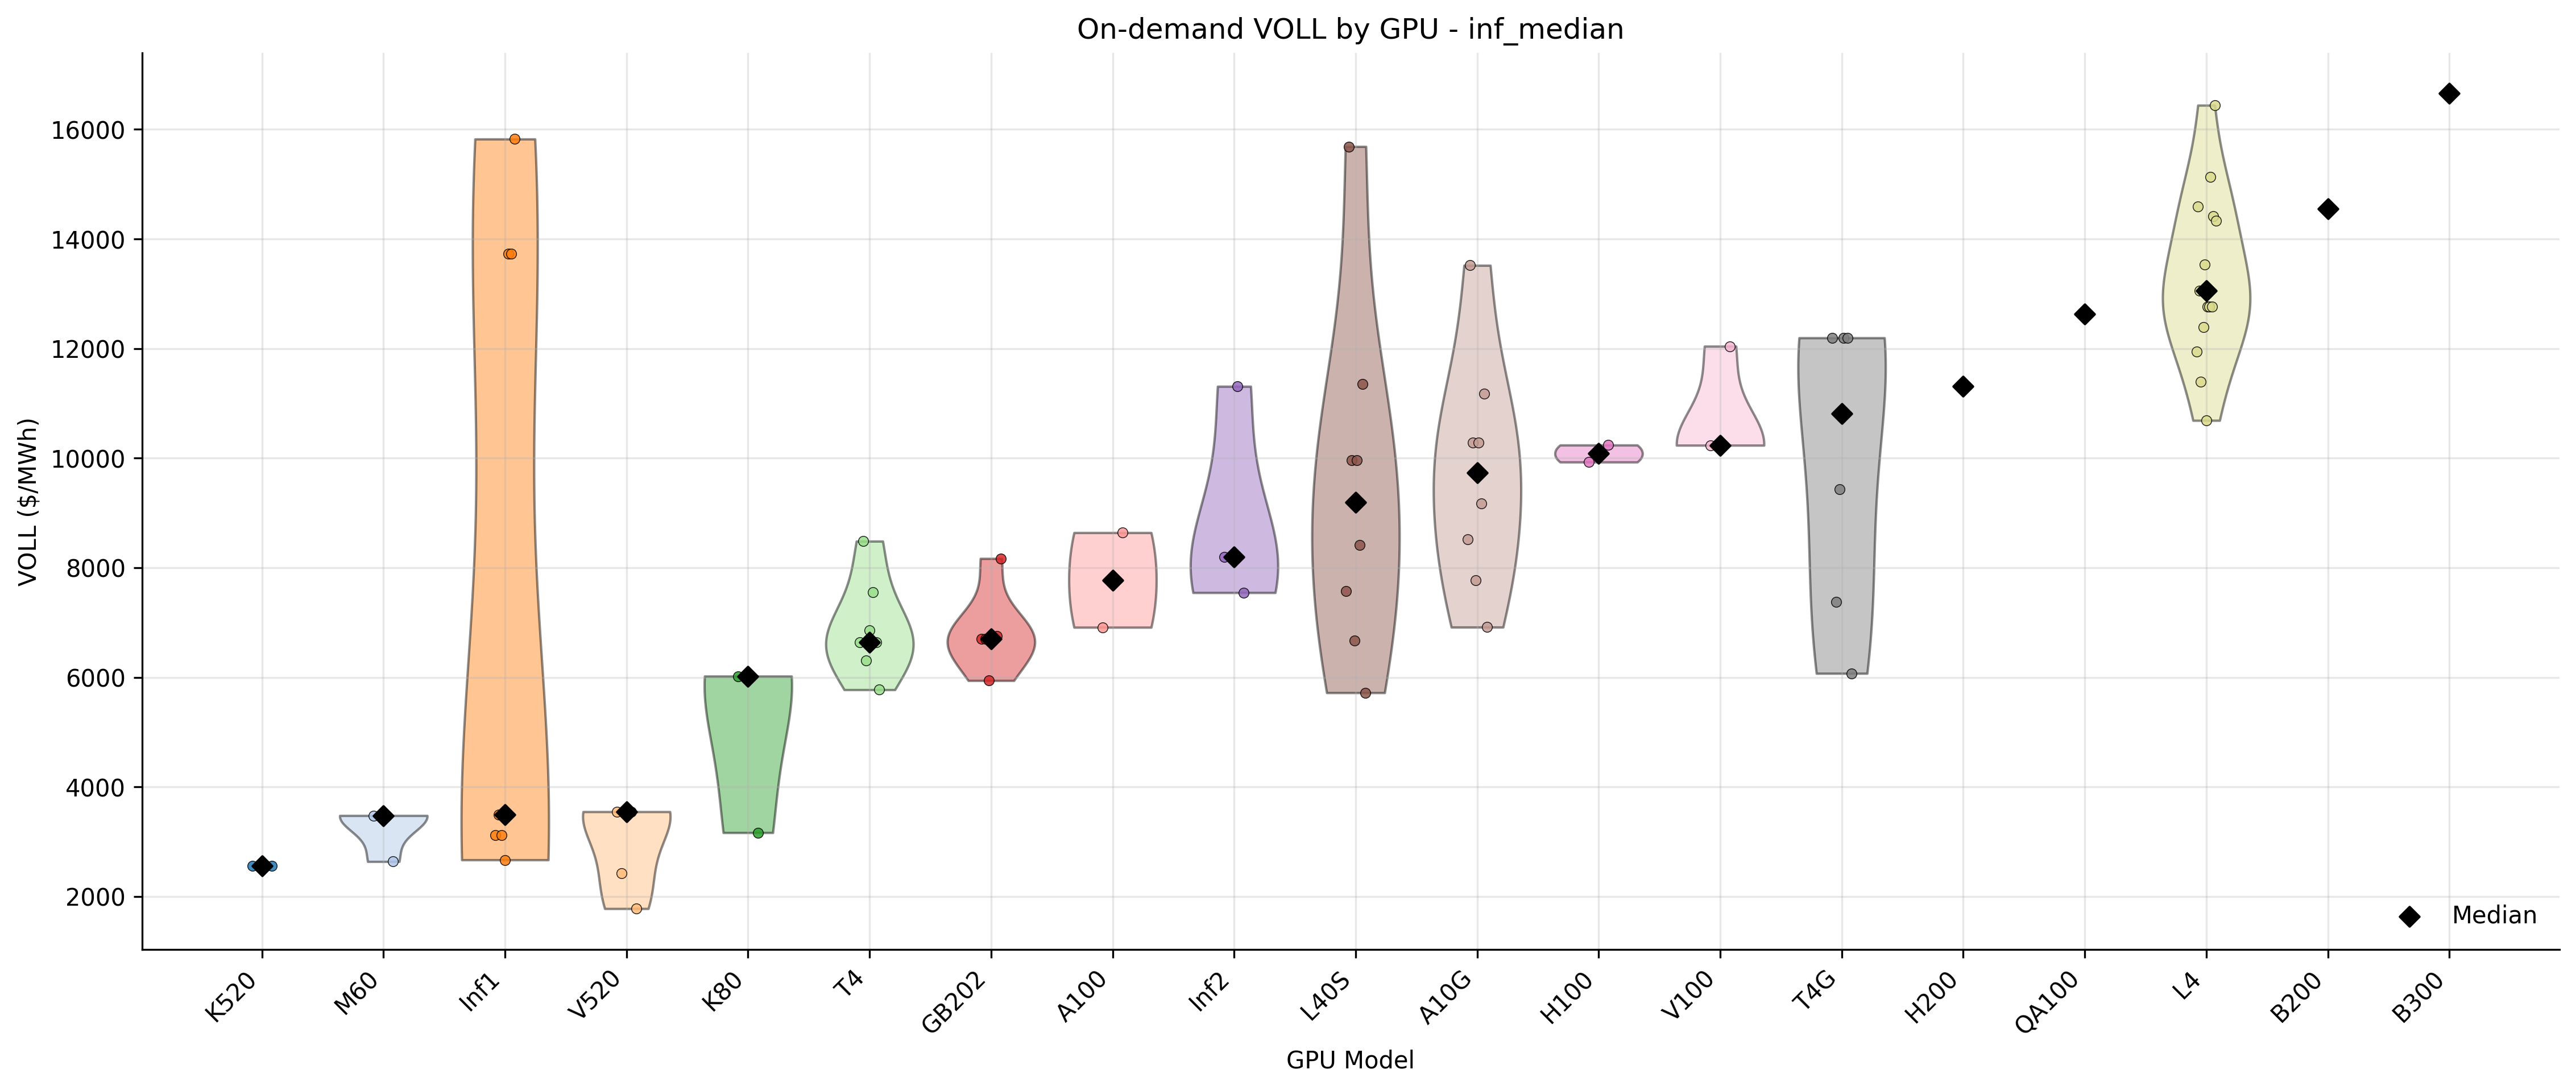

Values plotted in this chart, from the file beside it:
gpu_model_clean, voll_usd_per_mwh_inf_median, instance_type
QA100, 12631, dl2q.24xlarge
K520, 2557, g2.2xlarge
K520, 2557, g2.8xlarge
M60, 3476, g3.16xlarge
M60, 3476, g3.4xlarge
M60, 3476, g3.8xlarge
M60, 2636, g3s.xlarge
V520, 3546, g4ad.16xlarge
V520, 2421, g4ad.2xlarge
V520, 3546, g4ad.4xlarge
V520, 3546, g4ad.8xlarge
V520, 1777, g4ad.xlarge
T4, 6636, g4dn.12xlarge
T4, 8483, g4dn.16xlarge
T4, 6306, g4dn.2xlarge
T4, 6860, g4dn.4xlarge
T4, 7556, g4dn.8xlarge
T4, 6636, g4dn.metal
T4, 5772, g4dn.xlarge
A10G, 8517, g5.12xlarge
A10G, 13518, g5.16xlarge
A10G, 10283, g5.24xlarge
A10G, 7769, g5.2xlarge
A10G, 10283, g5.48xlarge
A10G, 9175, g5.4xlarge
A10G, 11178, g5.8xlarge
A10G, 6914, g5.xlarge
T4G, 12196, g5g.16xlarge
T4G, 7376, g5g.2xlarge
T4G, 9436, g5g.4xlarge
T4G, 12196, g5g.8xlarge
T4G, 12196, g5g.metal
T4G, 6070, g5g.xlarge
L4, 11946, g6.12xlarge
L4, 14591, g6.16xlarge
L4, 13058, g6.24xlarge
L4, 11394, g6.2xlarge
L4, 13058, g6.48xlarge
L4, 12390, g6.4xlarge
L4, 13538, g6.8xlarge
L4, 10688, g6.xlarge
L40S, 7570, g6e.12xlarge
L40S, 15688, g6e.16xlarge
L40S, 9964, g6e.24xlarge
L40S, 6673, g6e.2xlarge
L40S, 9964, g6e.48xlarge
L40S, 8415, g6e.4xlarge
L40S, 11350, g6e.8xlarge
L40S, 5717, g6e.xlarge
L4, 12769, g6f.2xlarge
L4, 12769, g6f.4xlarge
L4, 15131, g6f.large
L4, 12769, g6f.xlarge
GB202, 6696, g7e.12xlarge
GB202, 6696, g7e.24xlarge
GB202, 5939, g7e.2xlarge
GB202, 6696, g7e.48xlarge
GB202, 6748, g7e.4xlarge
GB202, 8168, g7e.8xlarge
L4, 14412, gr6.4xlarge
... 27 more rows
